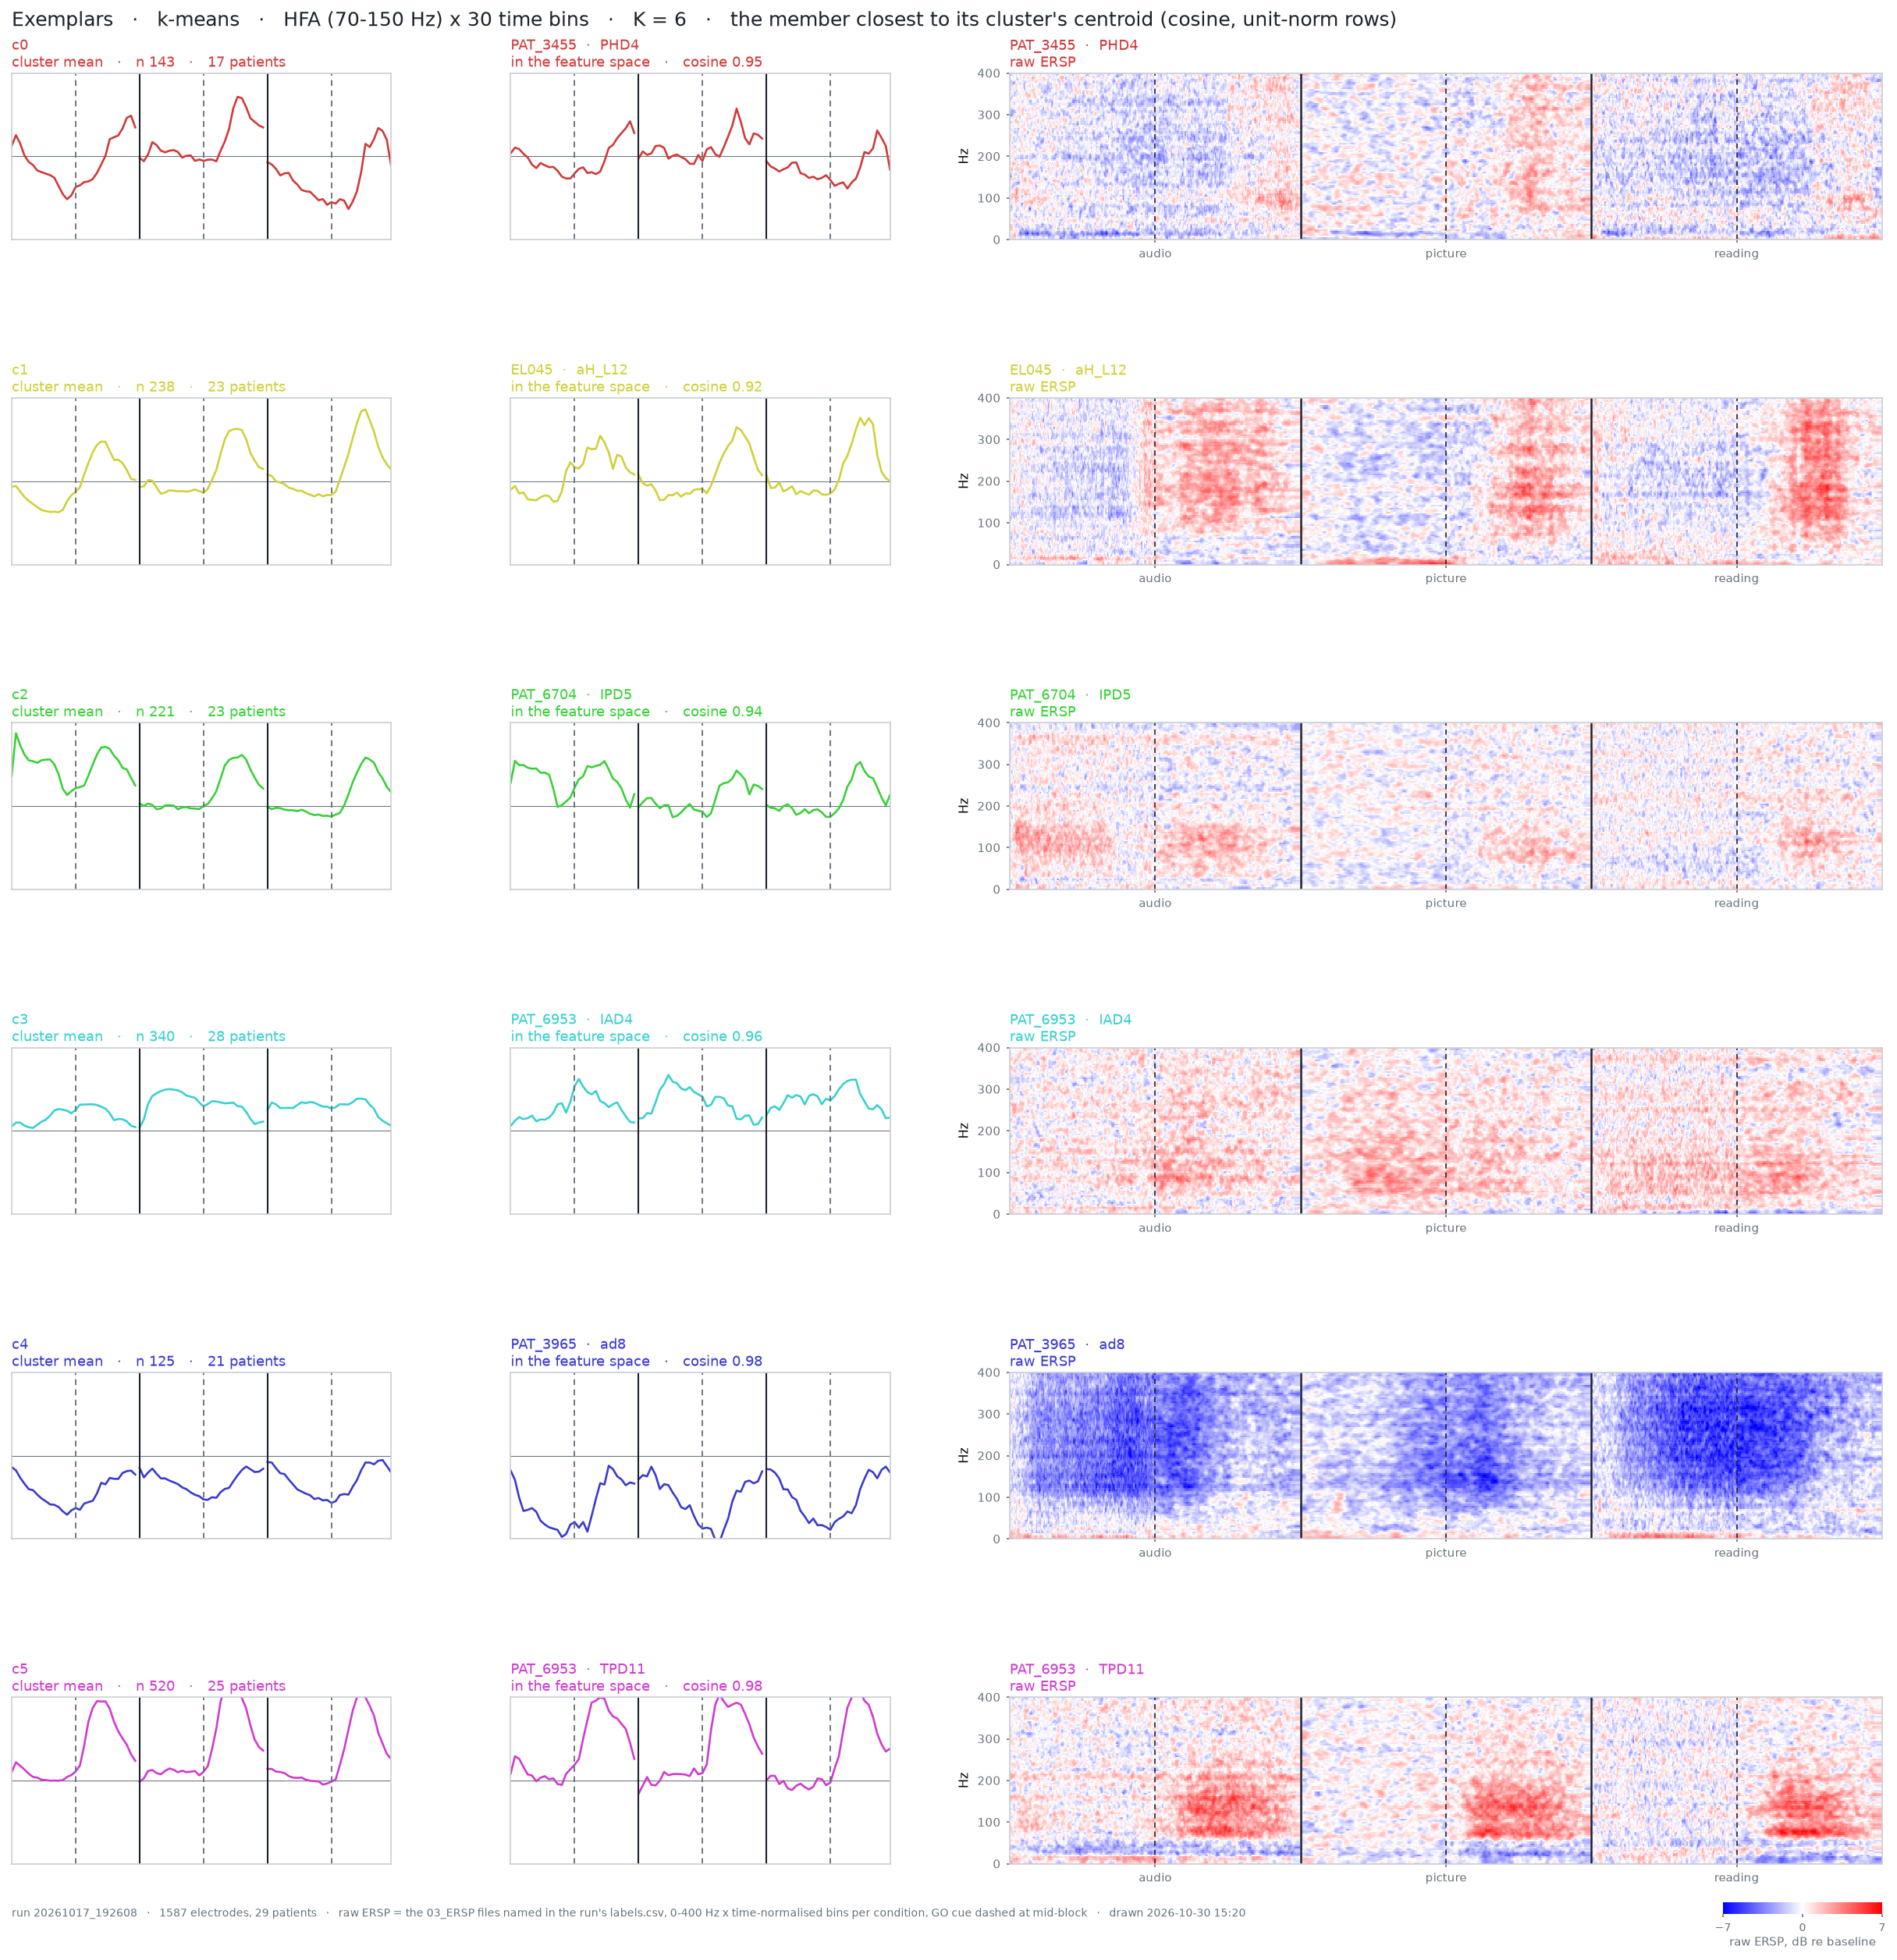

Data behind this chart, as committed beside it:
cluster, rank, cosine, loading, patient, electrode, region, file_audio, file_picture, file_reading
0, 1, 0.9454, , PAT_3455, PHD4, , \\nasac-m2.unige.ch\m-HumanNeuronLab\ANA…, \\nasac-m2.unige.ch\m-HumanNeuronLab\ANA…, \\nasac-m2.unige.ch\m-HumanNeuronLab\ANA…
0, 2, 0.924, , PAT_3455, TOD4, , \\nasac-m2.unige.ch\m-HumanNeuronLab\ANA…, \\nasac-m2.unige.ch\m-HumanNeuronLab\ANA…, \\nasac-m2.unige.ch\m-HumanNeuronLab\ANA…
0, 3, 0.9165, , PAT_3455, TOD5, , \\nasac-m2.unige.ch\m-HumanNeuronLab\ANA…, \\nasac-m2.unige.ch\m-HumanNeuronLab\ANA…, \\nasac-m2.unige.ch\m-HumanNeuronLab\ANA…
1, 1, 0.9181, , EL045, aH_L12, , \\nasac-m2.unige.ch\m-HumanNeuronLab\ANA…, \\nasac-m2.unige.ch\m-HumanNeuronLab\ANA…, \\nasac-m2.unige.ch\m-HumanNeuronLab\ANA…
1, 2, 0.9121, , EL045, A_R6, , \\nasac-m2.unige.ch\m-HumanNeuronLab\ANA…, \\nasac-m2.unige.ch\m-HumanNeuronLab\ANA…, \\nasac-m2.unige.ch\m-HumanNeuronLab\ANA…
1, 3, 0.9112, , EL045, EntG_L4, , \\nasac-m2.unige.ch\m-HumanNeuronLab\ANA…, \\nasac-m2.unige.ch\m-HumanNeuronLab\ANA…, \\nasac-m2.unige.ch\m-HumanNeuronLab\ANA…
2, 1, 0.94, , PAT_6704, IPD5, , \\nasac-m2.unige.ch\m-HumanNeuronLab\ANA…, \\nasac-m2.unige.ch\m-HumanNeuronLab\ANA…, \\nasac-m2.unige.ch\m-HumanNeuronLab\ANA…
2, 2, 0.9295, , PAT_6704, IPD7, , \\nasac-m2.unige.ch\m-HumanNeuronLab\ANA…, \\nasac-m2.unige.ch\m-HumanNeuronLab\ANA…, \\nasac-m2.unige.ch\m-HumanNeuronLab\ANA…
2, 3, 0.9278, , PAT_6704, THD1, , \\nasac-m2.unige.ch\m-HumanNeuronLab\ANA…, \\nasac-m2.unige.ch\m-HumanNeuronLab\ANA…, \\nasac-m2.unige.ch\m-HumanNeuronLab\ANA…
3, 1, 0.9611, , PAT_6953, IAD4, , \\nasac-m2.unige.ch\m-HumanNeuronLab\ANA…, \\nasac-m2.unige.ch\m-HumanNeuronLab\ANA…, \\nasac-m2.unige.ch\m-HumanNeuronLab\ANA…
3, 2, 0.9512, , PAT_3975, IMG8, , \\nasac-m2.unige.ch\m-HumanNeuronLab\ANA…, \\nasac-m2.unige.ch\m-HumanNeuronLab\ANA…, \\nasac-m2.unige.ch\m-HumanNeuronLab\ANA…
3, 3, 0.9336, , PAT_5533, IAD6, , \\nasac-m2.unige.ch\m-HumanNeuronLab\ANA…, \\nasac-m2.unige.ch\m-HumanNeuronLab\ANA…, \\nasac-m2.unige.ch\m-HumanNeuronLab\ANA…
4, 1, 0.978, , PAT_3965, ad8, , \\nasac-m2.unige.ch\m-HumanNeuronLab\ANA…, \\nasac-m2.unige.ch\m-HumanNeuronLab\ANA…, \\nasac-m2.unige.ch\m-HumanNeuronLab\ANA…
4, 2, 0.9721, , PAT_3965, ad10, , \\nasac-m2.unige.ch\m-HumanNeuronLab\ANA…, \\nasac-m2.unige.ch\m-HumanNeuronLab\ANA…, \\nasac-m2.unige.ch\m-HumanNeuronLab\ANA…
4, 3, 0.972, , PAT_3965, had8, , \\nasac-m2.unige.ch\m-HumanNeuronLab\ANA…, \\nasac-m2.unige.ch\m-HumanNeuronLab\ANA…, \\nasac-m2.unige.ch\m-HumanNeuronLab\ANA…
5, 1, 0.9756, , PAT_6953, TPD11, , \\nasac-m2.unige.ch\m-HumanNeuronLab\ANA…, \\nasac-m2.unige.ch\m-HumanNeuronLab\ANA…, \\nasac-m2.unige.ch\m-HumanNeuronLab\ANA…
5, 2, 0.9731, , EL033, A_R5, , \\nasac-m2.unige.ch\m-HumanNeuronLab\ANA…, \\nasac-m2.unige.ch\m-HumanNeuronLab\ANA…, \\nasac-m2.unige.ch\m-HumanNeuronLab\ANA…
5, 3, 0.9725, , PAT_6953, TPD10, , \\nasac-m2.unige.ch\m-HumanNeuronLab\ANA…, \\nasac-m2.unige.ch\m-HumanNeuronLab\ANA…, \\nasac-m2.unige.ch\m-HumanNeuronLab\ANA…
